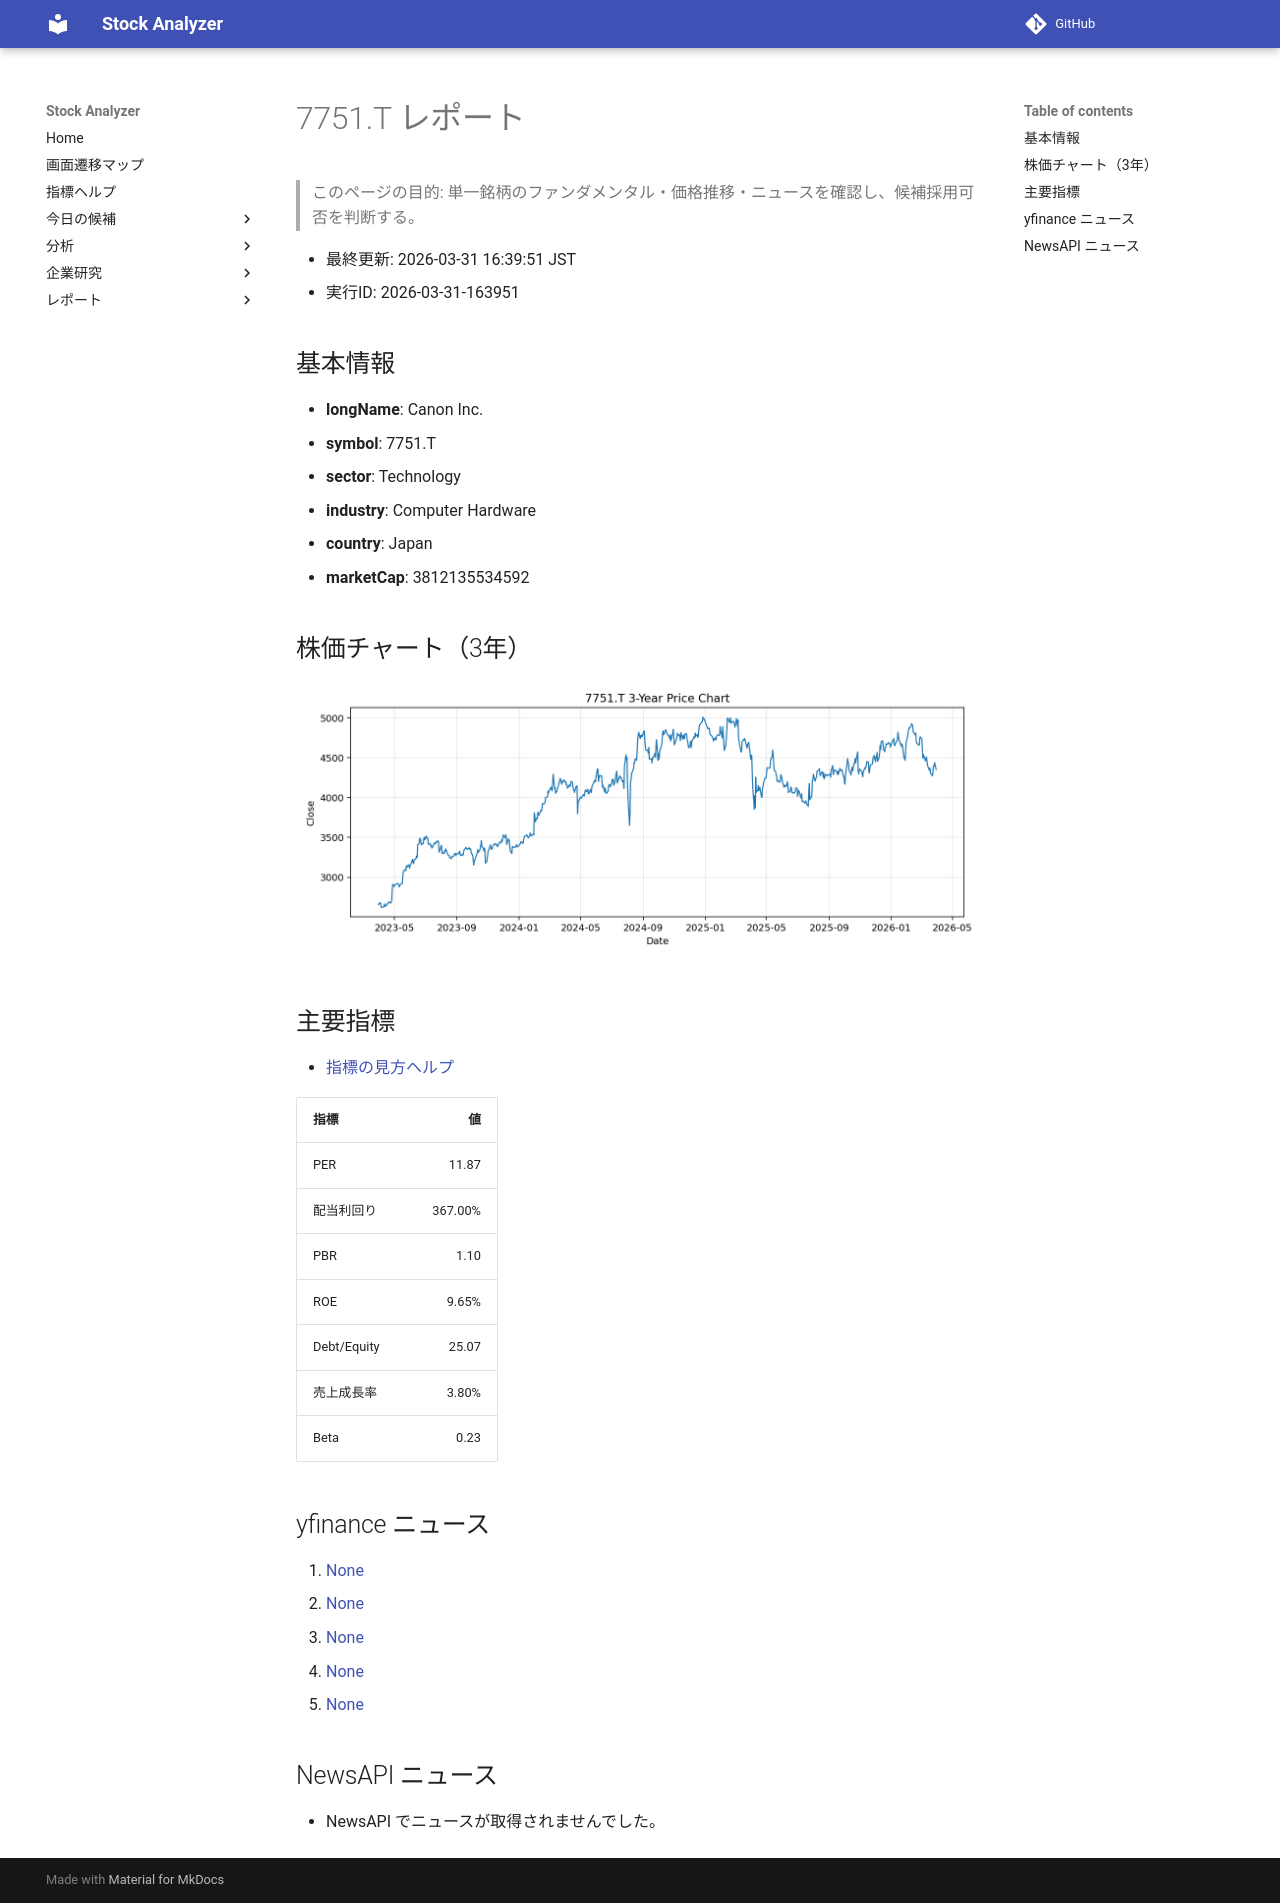

repository: Yumi-note/Making-APP · page: reports/2026-03-31/163951/7751_T/index.html · generator: mkdocs

# 7751.T レポート

> このページの目的: 単一銘柄のファンダメンタル・価格推移・ニュースを確認し、候補採用可否を判断する。

- 最終更新: 2026-03-31 16:39:51 JST
- 実行ID: 2026-03-31-163951

## 基本情報

- **longName**: Canon Inc.
- **symbol**: 7751.T
- **sector**: Technology
- **industry**: Computer Hardware
- **country**: Japan
- **marketCap**: 3812135534592

## 株価チャート（3年）

![7751.T 3-year price chart](7751_T_3y.png)

## 主要指標

- [指標の見方ヘルプ](../../../../indicators.md)

| 指標 | 値 |
|---|---:|
| PER | 11.87 |
| 配当利回り | 367.00% |
| PBR | 1.10 |
| ROE | 9.65% |
| Debt/Equity | 25.07 |
| 売上成長率 | 3.80% |
| Beta | 0.23 |

## yfinance ニュース

1. [None](None)
2. [None](None)
3. [None](None)
4. [None](None)
5. [None](None)

## NewsAPI ニュース

- NewsAPI でニュースが取得されませんでした。
